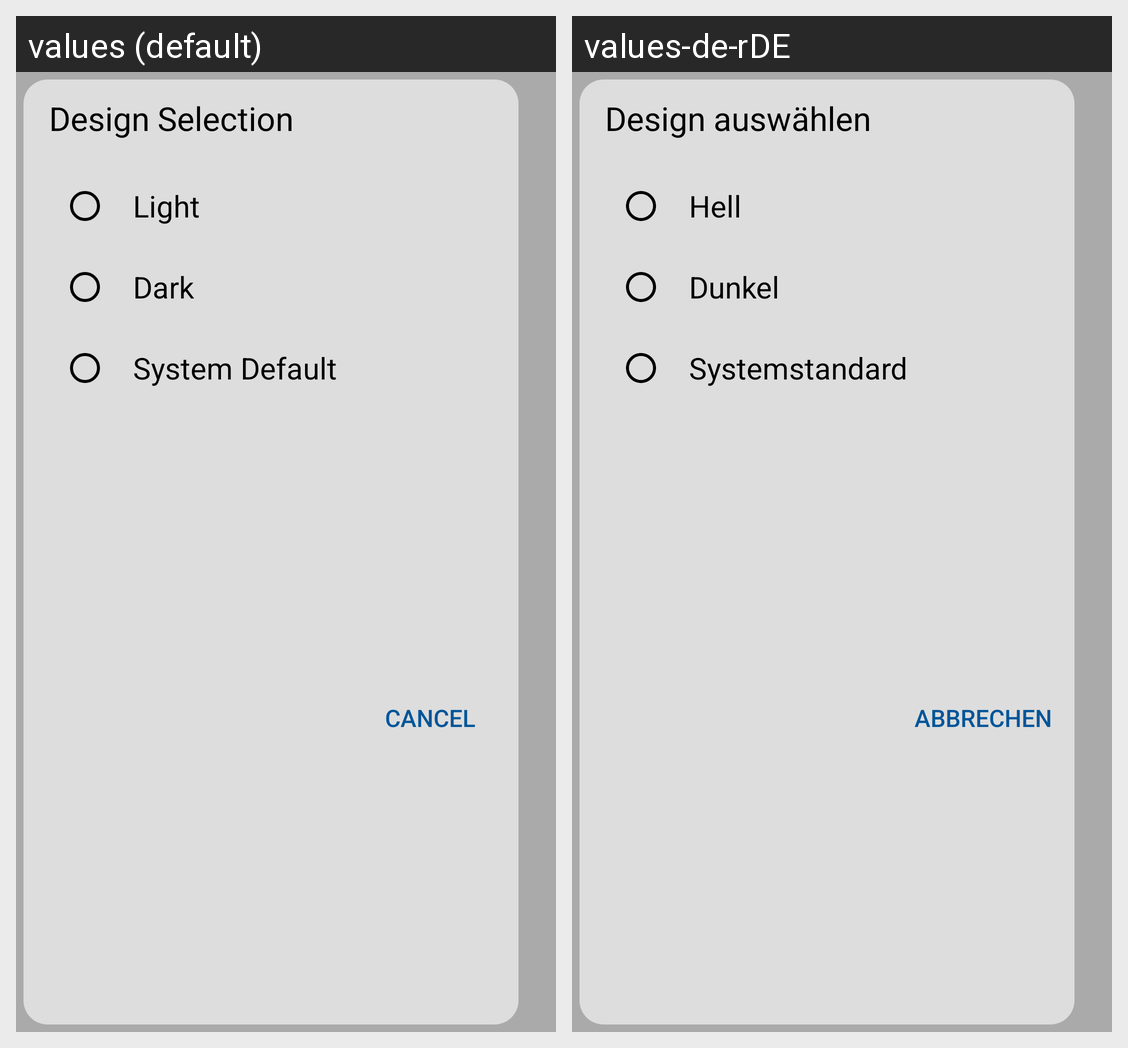

The same Android screen rendered under two of its app's locales, left to right. List the strings drawn on it with the default value and each locale's translation.
Android screen res/layout/setup_activity_design_selection_popup.xml rendered under 2 locales, left to right: values (default), values-de-rDE. Device: Nexus 5 (rendered at 1080×1920; each locale shown at half size, 540×960, under a caption strip naming it); theme AppTheme.
Strings drawn on this screen, with the default value and each locale's value (text and hints the layout hard-codes, and strings that could not be matched under every locale, appear in the picture but are not listed):

SetupActivity_DesignSelectionPopUpHeaderText
  values: Design Selection
  values-de-rDE: Design auswählen

SetupActivity_Design_Light
  values: Light
  values-de-rDE: Hell

SetupActivity_Design_Dark
  values: Dark
  values-de-rDE: Dunkel

SetupActivity_Design_SystemDefault
  values: System Default
  values-de-rDE: Systemstandard

GeneralString_Cancel
  values: Cancel
  values-de-rDE: Abbrechen
